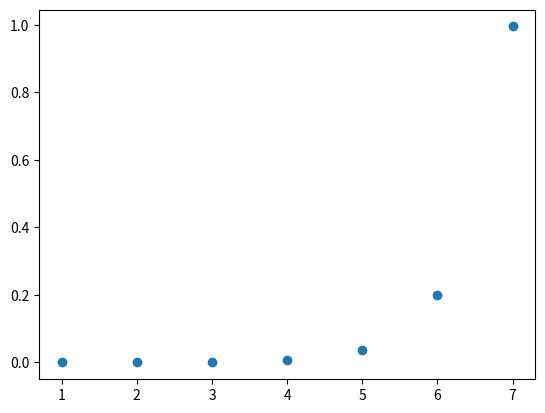

Here is the Python script that generated this plot:
# -*- coding: utf-8 -*-
"""ProyectoIAFinal

Automatically generated by Colaboratory.

Original file is located at
    https://colab.research.google.com/<link-removed>

**Librerías**
"""

#Librerías
import numpy as  np   #Para manipular matrices.
import random
import time
import matplotlib.pyplot as plt

"""**Clases y Funciones**"""

def crearNivelNodo(Nodo, tablero, color):
  if tablero is None:
    return
  else:
    for i in np.arange(0, tablero.shape[1]):

      tab = np.array(tablero)
      tab = introducirFicha(tab, i, color)
      Nodo.agregarNodo(tab)

def crearTablero(numeroColumnas,numeroFilas):
  tableroInicial = np.zeros((numeroColumnas*numeroFilas))
  tableroInicial = tableroInicial.reshape(numeroFilas,numeroColumnas)
  return tableroInicial

def introducirFicha(tablero, columna, color):
  tabAux = tablero
  if(tablero[0][columna] != 0):
    return None
  else:
    for i in np.arange(0,tablero.shape[0]):
      if(i == 4):
        tabAux[i][columna] = color
        break
      elif(tablero[i+1][columna] != 0):
        tabAux[i][columna] = color
        break
  return tabAux

def crearNivel(Arbol, tablero, color):
  for i in np.arange(0, tablero.shape[1]):
    tab = np.array(tablero)
    tab = introducirFicha(tab, i, color)
    Arbol.agregar(tab)

def ganadorHorizontal(tablero):
  contadorConecta3 = 0
  for i in np.arange(tablero.shape[0]):
    linea = ""
    for j in np.arange(tablero.shape[1]):
      linea = linea + str(int(tablero[i][j]))
    if ("111" in linea) or ("222" in linea):
      print("Ganó en Horizontal")
      print(tablero)
      print('\n')
      return tablero
  return None

def ganadorVertical(tablero):
  contadorConecta3 = 0
  for i in np.arange(tablero.shape[1]):
    linea = ""
    for j in np.arange(tablero.shape[0]):
      linea = linea + str(int(tablero[j][i]))
    if ("111" in linea) or ("222" in linea):
      print("Ganó en vertical")
      print(tablero)
      print('\n')
      return tablero
  return None

def ganadorDiagonal(tablero):
  d1 = str(int(tablero[2][0]))+str(int(tablero[3][1]))+str(int(tablero[4][2]))
  if ("111" in d1) or ("222" in d1):
    print("Ganó en diagonal")
    print(tablero)
    print('\n')
    return tablero
  
  d2 = str(int(tablero[1][0]))+str(int(tablero[2][1]))+str(int(tablero[3][2]))+str(int(tablero[4][3]))
  if ("111" in d2) or ("222" in d2):
    print("Ganó en diagonal")
    print(tablero)
    print('\n')
    return tablero
    
  d3 = str(int(tablero[0][0]))+str(int(tablero[1][1]))+str(int(tablero[2][2]))+str(int(tablero[3][3]))+str(int(tablero[4][4]))
  if ("111" in d3) or ("222" in d3):
    print("Ganó en diagonal")
    print(tablero)
    print('\n')
    return tablero
  
  d4 = str(int(tablero[0][1]))+str(int(tablero[1][2]))+str(int(tablero[2][3]))+str(int(tablero[3][4]))+str(int(tablero[4][5]))
  if ("111" in d4) or ("222" in d4):
    print("Ganó en diagonal")
    print(tablero)
    print('\n')
    return tablero 

  d5 = str(int(tablero[0][2]))+str(int(tablero[1][3]))+str(int(tablero[2][4]))+str(int(tablero[3][5]))
  if ("111" in d5) or ("222" in d5):
    print("Ganó en diagonal")
    print(tablero)
    print('\n')
    return tablero 

  d6 = str(int(tablero[0][3]))+str(int(tablero[1][4]))+str(int(tablero[2][5]))
  if ("111" in d6) or ("222" in d6):
    print("Ganó en diagonal")
    print(tablero)
    print('\n')
    return tablero

def hayGanador(tablero):
    if tablero is None:
      return None
    try: 
      if ((ganadorHorizontal(tablero)).any() != None) or ((ganadorVertical(tablero)).any() != None) or ((ganadorDiagonal(tablero)).any() != None):
        return tablero
      else:
        return None
    except:
      return None

def heuristicaHorizontal(tablero):
  if tablero is None:
    return 0
  contadorConecta2 = 0
  for i in np.arange(tablero.shape[0]):
    linea = ""
    for j in np.arange(tablero.shape[1]):
      linea = linea + str(int(tablero[i][j]))
    if ("11" in linea) or ("22" in linea):
      return 1 
  return 0

def heuristicaVertical(tablero):
  if tablero is None:
    return 0  
  contadorConecta2 = 0
  for i in np.arange(tablero.shape[1]):
    linea = ""
    for j in np.arange(tablero.shape[0]):
      linea = linea + str(int(tablero[j][i]))
    if ("11" in linea) or ("22" in linea):
      return 1
  return 0

def heuristicaDiagonal(tablero):
  if tablero is None:
    return 0  
  d1 = str(int(tablero[2][0]))+str(int(tablero[3][1]))+str(int(tablero[4][2]))
  if ("11" in d1) or ("22" in d1):
    return 1
  
  d2 = str(int(tablero[1][0]))+str(int(tablero[2][1]))+str(int(tablero[3][2]))+str(int(tablero[4][3]))
  if ("11" in d2) or ("22" in d2):
    return 1
    
  d3 = str(int(tablero[0][0]))+str(int(tablero[1][1]))+str(int(tablero[2][2]))+str(int(tablero[3][3]))+str(int(tablero[4][4]))
  if ("11" in d3) or ("22" in d3):
    return 1
  
  d4 = str(int(tablero[0][1]))+str(int(tablero[1][2]))+str(int(tablero[2][3]))+str(int(tablero[3][4]))+str(int(tablero[4][5]))
  if ("11" in d4) or ("22" in d4):
    return 1 

  d5 = str(int(tablero[0][2]))+str(int(tablero[1][3]))+str(int(tablero[2][4]))+str(int(tablero[3][5]))
  if ("11" in d5) or ("22" in d5):
    return 1 

  d6 = str(int(tablero[0][3]))+str(int(tablero[1][4]))+str(int(tablero[2][5]))
  if ("11" in d6) or ("22" in d6):
    return 1
  
  return 0

class Nodo: 
  def __init__(self, tablero):
    self.tablero = tablero
    self.n1 = None
    self.n2 = None
    self.n3 = None
    self.n4 = None
    self.n5 = None
    self.n6 = None
    self.heu = 0

  def __agregarNodo2__(self, nodo, tablero):
    if nodo.n1 is None:
      nodo.n1 = Nodo(tablero)
      if (heuristicaHorizontal(tablero)) or (heuristicaVertical(tablero)) or (heuristicaDiagonal(tablero)):
        nodo.n1.heu = 1
    elif nodo.n2 is None:
      nodo.n2 = Nodo(tablero)
      if (heuristicaHorizontal(tablero)) or (heuristicaVertical(tablero)) or (heuristicaDiagonal(tablero)):
        nodo.n2.heu = 1      
    elif nodo.n3 is None:
      nodo.n3 = Nodo(tablero)
      if (heuristicaHorizontal(tablero)) or (heuristicaVertical(tablero)) or (heuristicaDiagonal(tablero)):
        nodo.n3.heu = 1      
    elif nodo.n4 is None:
      nodo.n4 = Nodo(tablero)
      if (heuristicaHorizontal(tablero)) or (heuristicaVertical(tablero)) or (heuristicaDiagonal(tablero)):
        nodo.n4.heu = 1      
    elif nodo.n5 is None:
      nodo.n5 = Nodo(tablero)
      if (heuristicaHorizontal(tablero)) or (heuristicaVertical(tablero)) or (heuristicaDiagonal(tablero)):
        nodo.n5.heu = 1      
    elif nodo.n6 is None:
      nodo.n6 = Nodo(tablero)    
      if (heuristicaHorizontal(tablero)) or (heuristicaVertical(tablero)) or (heuristicaDiagonal(tablero)):
        nodo.n6.heu = 1      



  def __agregarNivelNodoss__(self, nodo, color):
    if nodo is None:
      return
    if nodo.n1 is None:
      crearNivelNodo(nodo, nodo.tablero, color)
      return
    else:
      self.__agregarNivelNodoss__(nodo.n1 ,color)
      self.__agregarNivelNodoss__(nodo.n2 ,color)
      self.__agregarNivelNodoss__(nodo.n3 ,color)
      self.__agregarNivelNodoss__(nodo.n4 ,color)
      self.__agregarNivelNodoss__(nodo.n5 ,color)
      self.__agregarNivelNodoss__(nodo.n6 ,color)
      return

#  def __busquedaProfundidadN__(self, nodo):
#    if (nodo is None) or (nodo.tablero is None) :
#      return                                  
#    else:
#      if nodo.n1 != None
    

  def __guardarHijos__(self, nodo, arregloNodos):
    if nodo.n1 != None:
      arregloNodos.append(nodo.n1)
    if nodo.n2 != None:
      arregloNodos.append(nodo.n2)
    if nodo.n3 != None:
      arregloNodos.append(nodo.n3)
    if nodo.n4 != None:
      arregloNodos.append(nodo.n4)
    if nodo.n5 != None:
      arregloNodos.append(nodo.n5)
    if nodo.n6 != None:
      arregloNodos.append(nodo.n6) 
    return   


  def __primeroMejor__(self, arregloNodos):
    for nodo in arregloNodos:
      try:
        if (hayGanador(nodo.tablero)).any() != None:
          return
      except: 
        None
    newArray = []
    for nodoI in arregloNodos:
      self.__guardarHijos__(nodoI, newArray)
    queue = []
    for nodoII in newArray:
      if nodoII.heu == 1:
        queue.append(nodoII)
    if queue == []:
      queue = newArray
    if(queue == []):
      return
    else:
      self.__primeroMejor__(queue)
      
  
  def __hillClimbing__(self, arregloNodos):
    for nodo in arregloNodos:
      try:
        if (hayGanador(nodo.tablero)).any() != None:
          return
      except: 
        None
    newArray = []
    for nodoI in arregloNodos:
      self.__guardarHijos__(nodoI, newArray)
    queue = []
    for nodoII in newArray:
      if nodoII.heu == 1:
        queue.append(nodoII)
    if queue == []:
      queue = newArray
    if(queue == []):
      return
    else:
      nodos = []
      tiempos = []
      for nodo in queue:
        inicio = time.time()
        self.__hillClimbing__([nodo])
        fin = time.time()
        nodos.append(nodo)
        tiempos.append((inicio-fin))
      nodos = np.array(nodos)
      tiempos = np.tiempos(tiempos)
      hayGanador(nodos[argmin(tiempos)])
  
    

  def __busquedaAnchura__(self, arregloNodos):
    newArray = []
    for nodoI in arregloNodos:
      self.__guardarHijos__(nodoI, newArray)
    for nodoII in newArray:
      try:
        if (hayGanador(nodoII.tablero)).any() != None:
          return
      except:
        None
    if(newArray == []):
      return
    else:
      self.__busquedaAnchura__(newArray)



  def agregarNodo(self, tablero):
    self.__agregarNodo2__(self, tablero)   
  
  def agregarNivelNodos(self, color):
    self.__agregarNivelNodoss__(self, color)
  
  def busquedaProfundidadN(self):
    self.__busquedaProfundidadN__(self)

  def busquedaAnchura(self):
    arregloNodo = []
    arregloNodo.append(self)
    self.__busquedaAnchura__(arregloNodo)

#  def __busquedaProfundidadN__(self, nodo):
    
#    if nodo.n1 != None:
#      if hayGanador(nodo.n1.tablero) is None:
#        self.__busquedaProfundidadN__(nodo.n1)
#      else:
#        exit()        

#    if nodo.n2 != None:
#      if hayGanador(nodo.n2.tablero) is None:
#        self.__busquedaProfundidadN__(nodo.n2)
#      else:
#        exit()      

#    if nodo.n3 != None:
#      if hayGanador(nodo.n3.tablero) is None:
#        self.__busquedaProfundidadN__(nodo.n3)    
#      else:
#        exit()

#    if nodo.n4 != None:
#      if hayGanador(nodo.n4.tablero) is None:
#        self.__busquedaProfundidadN__(nodo.n4) 
#      else:
#        exit()   

#    if nodo.n5 != None:
#      if hayGanador(nodo.n5.tablero) is None:
#        self.__busquedaProfundidadN__(nodo.n5)     
#      else:
#        exit()       

#    if nodo.n6 != None:
#      if hayGanador(nodo.n6.tablero) is None:
#        self.__busquedaProfundidadN__(nodo.n6)   
#      else:
#        exit()

class Arbol:
  def __init__(self, tablero):
    self.raiz = Nodo(tablero)
  
  def __agregarNodo__(self, nodo, tablero):
    if nodo.n1 is None:
      nodo.n1 = Nodo(tablero)
    elif nodo.n2 is None:
      nodo.n2 = Nodo(tablero)
    elif nodo.n3 is None:
      nodo.n3 = Nodo(tablero)
    elif nodo.n4 is None:
      nodo.n4 = Nodo(tablero)
    elif nodo.n5 is None:
      nodo.n5 = Nodo(tablero)
    elif nodo.n6 is None:
      nodo.n6 = Nodo(tablero)        

  def agregar(self, tablero):
    self.__agregarNodo__(self.raiz, tablero)

"""**Cuerpo de la matriz**"""

#Casilla vacía    -> 0
#Casilla roja     -> 1
#Casilla amarilla -> 2


#Creación de la raíz
profundidad = 7

iter = 0
registroTiempos = []
xtiempo = []


numeroColumnas = 6
numeroFilas    = 5



start = time.time()
arbol = Arbol(crearTablero(numeroColumnas,numeroFilas))
stop = time.time()
iter = iter+1
xtiempo.append(iter)
registroTiempos.append((stop-start))


#Creación del primer nivel
start = time.time()
crearNivel(arbol, arbol.raiz.tablero, 1)
stop = time.time()
iter = iter+1
xtiempo.append(iter)
registroTiempos.append((stop-start))


flag = 1
for i in np.arange((profundidad-2)):
  start = time.time()
  if(flag == 1):
    flag = 2
  elif(flag == 2):
    flag = 1

  newTree = arbol.raiz
  for i in np.arange(numeroColumnas):
    varString = "treeTmp = newTree.n"+str(i+1)
    exec(varString)
    treeTmp.agregarNivelNodos(flag)
  stop = time.time()
  iter = iter+1
  xtiempo.append(iter)
  registroTiempos.append((stop-start))

for tiempo in registroTiempos:
  print(tiempo)

aTiempos = np.array(registroTiempos)
aTiempos.shape

axTiempos = np.array(xtiempo)
axTiempos.shape

print(axTiempos)

# Crear la figura y los ejes
fig, ax = plt.subplots()
# [redacted]
ax.scatter(x =axTiempos , y =  aTiempos)
# Guardar el gráfico en formato png
plt.savefig('diagrama-dispersion.png')
# Mostrar el gráfico
plt.show()

"""import matplotlib.pyplot as plt
fig, ax = plt.subplots()
ax.scatter(xtiempo, registroTiempos)



"""

a = Nodo

ini = []
ini.append(arbol.raiz)
a.__primeroMejor__(arbol.raiz, ini)